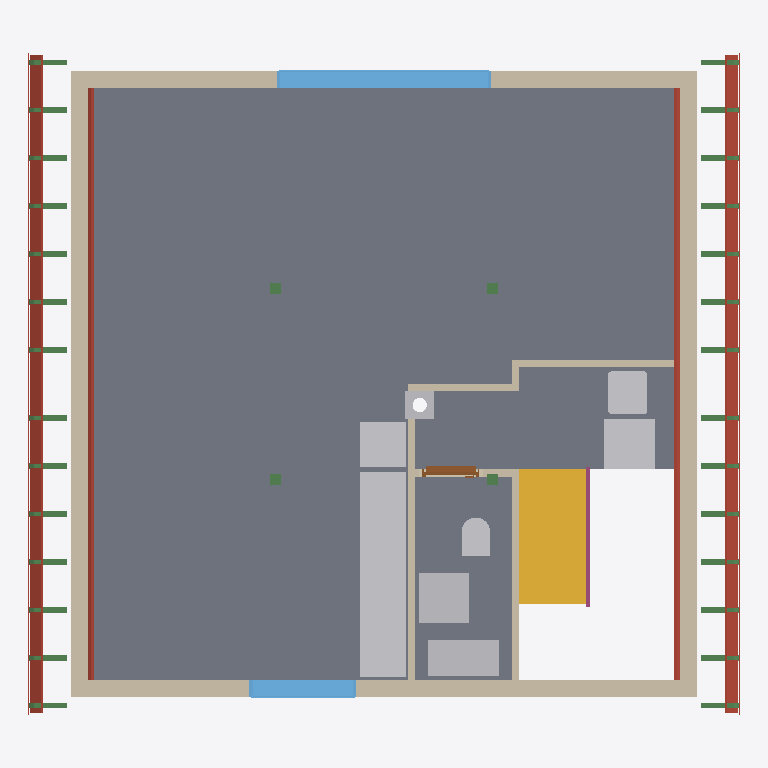
Plan cut of the same IFC building model at storey 'Roof - Vapour barrier' (level 3.04 m, cut at 4.43 m), seen from above with north up, elements coloured by IFC class: 60 beams (green), 10 walls (beige), 10 other elements (light grey), 8 roofs (red-brown), 3 slabs (grey), 2 windows (light blue), 1 stair (yellow), 1 railing (pink), 1 door (brown). Cut surfaces are drawn darker.
Extent 9.9 m × 9.3 m × 8.8 m (x, y, z). Storeys (11): Ground floor at 0.00 m; Ceiling at 2.83 m; Upper floor at 3.04 m; Roof - Thermal insulation under rafters at 3.04 m; Roof - Vapour barrier at 3.04 m; Roof - Gypsum plasterboard at 3.04 m; Roof - MDF at 3.04 m; Roof - Roofing underlay at 3.04 m; Roof - Counter-battens at 3.04 m; Roof - Tile battens at 3.04 m; Roof - Roof tiles at 3.04 m. Elements (176): 102 IfcBeam, 23 IfcSlab, 21 IfcWall, 9 IfcFurniture, 6 IfcDoor, 6 IfcWindow, 5 IfcSanitaryTerminal, 2 IfcStair, 1 IfcChimney, 1 IfcRailing.

HEADER;
FILE_DESCRIPTION(('ViewDefinition[DesignTransferView]'),'2;1');
FILE_NAME('/dev/null','2026-11-07T07:52:26+01:00',(''),(''),'IfcOpenShell 0.8.5','IfcOpenShell 0.8.5','Nobody');
FILE_SCHEMA(('IFC4'));
ENDSEC;
DATA;
#1=IFCPROJECT('3IBkelhuj4gBLPGY1HKZ04',$,'House 2',$,$,$,$,(#10,#15),#5);
#19=IFCSITE('0HmectxrPCTxAXtRXEkcMJ',$,'Site',$,$,#27,$,$,$,$,$,$,$,$);
#20=IFCBUILDING('2GtLUTBpD5Px55dSEkz5XL',$,'House 2',$,$,#32,$,$,$,$,$,$);
#33=IFCBUILDINGSTOREY('231HsksT5Emf_90WeI7PhY',$,'Ground floor',$,$,#39,$,$,$,0.0);
#40=IFCBUILDINGSTOREY('3x4GR1tuH6_e$tgITchYPF',$,'Ceiling',$,$,#45,$,$,$,2.825);
#46=IFCBUILDINGSTOREY('2ROp$Kou5BJwrSEEXfSiss',$,'Upper floor',$,$,#51,$,$,$,3.035);
#10652=IFCBUILDINGSTOREY('0lpSUlRWH1tO5uOa_lM4PS',$,'Roof - Thermal insulation under rafters','Visibility container for Thermal insulation under rafters','ROOF_LAYER',#10657,$,$,$,3.035);
#10658=IFCBUILDINGSTOREY('0HuwEt5850JedXrZxbgwVp',$,'Roof - Vapour barrier','Visibility container for Vapour barrier','ROOF_LAYER',#10663,$,$,$,3.035);
#10664=IFCBUILDINGSTOREY('1qbobLzOfCpA_AEx6FkYRj',$,'Roof - Gypsum plasterboard','Visibility container for Gypsum plasterboard','ROOF_LAYER',#10669,$,$,$,3.035);
#10670=IFCBUILDINGSTOREY('2c$I98jBD2HhD_xLYbrNlX',$,'Roof - MDF','Visibility container for MDF','ROOF_LAYER',#10675,$,$,$,3.035);
#10676=IFCBUILDINGSTOREY('2GDcvHMOj3eBD3B6ib9K6i',$,'Roof - Roofing underlay','Visibility container for Roofing underlay','ROOF_LAYER',#10681,$,$,$,3.035);
#10682=IFCBUILDINGSTOREY('0SgJpSG$v5dBHj5X668h0j',$,'Roof - Counter-battens','Visibility container for Counter-battens','ROOF_LAYER',#10687,$,$,$,3.035);
#10688=IFCBUILDINGSTOREY('25osVQJxn4ivA26vjumfl7',$,'Roof - Tile battens','Visibility container for Tile battens','ROOF_LAYER',#10693,$,$,$,3.035);
#10694=IFCBUILDINGSTOREY('0P4O8_ker4vBV2pkO1oHcV',$,'Roof - Roof tiles','Visibility container for Roof tiles','ROOF_LAYER',#10699,$,$,$,3.035);
#8915=IFCSLAB('0e23E93k548PAfube$m9WM',$,'Obývací pokoj',$,$,#8920,#8927,$,$);
#8987=IFCSLAB('21c2Arotn7PfUWiQLsH1e_',$,'Chodba',$,$,#8992,#8999,$,$);
#8954=IFCSLAB('0x7WAypkLFowgiP$VGqbq5',$,'Koupelna',$,$,#8959,#8966,$,$);
#8191=IFCWALL('1nDZswX$H7Fu8DkZT4YDze',$,'Upper west wall',$,$,#8200,#8211,$,$);
#8258=IFCWALL('32TUmRbPz44gTP4dcQZ4kg',$,'Upper east wall',$,$,#8267,#8278,$,$);
#2179=IFCSTAIR('0ccEW8Qi5DK8MsdmEVAsMC',$,'Upper stair flight',$,$,#2186,$,$,.STRAIGHT_RUN_STAIR.);
#8148=IFCWALL('3TnDpOknP0IhK7PHZNy9SW',$,'Upper front wall',$,$,#8158,#8186,$,$);
#11018=IFCSLAB('01aD6Ic5n1VxEA9mHDvYVZ',$,'East Roofing underlay',$,$,#11086,#11061,$,.ROOF.);
#13429=IFCSLAB('0R7jTbI_H5$RPm75wPoIFD',$,'West Roofing underlay',$,$,#13491,#13472,$,.ROOF.);
#8216=IFCWALL('3fz76kXtP04RF3CK3cShr7',$,'Upper back wall',$,$,#8225,#8253,$,$);
#9272=IFCFURNITURE('0enc6gdh94ieISEWgAJNoG',$,'Kuch.?Linka',$,'Kuch.?Linka',#9277,#9284,$,.USERDEFINED.);
#8313=IFCWINDOW('1r8igEcnHAVeGb86Yt97Ni',$,'Living room back window',$,$,#8390,#8314,$,1.3750000000000004,3.0,.WINDOW.,.SINGLE_PANEL.,$);
#10866=IFCSLAB('3eNNDZU7b7wfvKl8h5Ll5g',$,'East Gypsum plasterboard',$,$,#10948,#10909,$,.ROOF.);
#13289=IFCSLAB('15zAtPpqPC_BtiOWmmroSF',$,'West Gypsum plasterboard',$,$,#13365,#13332,$,.ROOF.);
#9079=IFCFURNITURE('00dtNHYc93luMouCyPaQ8X',$,'Rekuperace',$,'Rekuperace',#9084,#9091,$,.USERDEFINED.);
#9020=IFCFURNITURE('099reYbwrBMglSRI84rBCE',$,'Pračka',$,'Pračka',#9025,#9032,$,.USERDEFINED.);
#9135=IFCFURNITURE('2AiJvrM5bApuXW1lq2uEZj',$,'Zásobník?TUV',$,'Zásobník?TUV',#9140,#9147,$,.USERDEFINED.);
#9238=IFCFURNITURE('3n9knG4yrDXPBNzkEw6RNo',$,'Myčka',$,'Myčka',#9243,#9250,$,.USERDEFINED.);
#9170=IFCFURNITURE('1h$vri7CXACAbAjnAsBMLc',$,'Sporák',$,'Sporák',#9175,#9182,$,.USERDEFINED.);
#9204=IFCFURNITURE('2$auSxxOn06woCvBoub0Da',$,'Dřez',$,'Dřez',#9209,#9216,$,.USERDEFINED.);
#8409=IFCWINDOW('2CigAlevf2dAOPJKWXLE4C',$,'Living room front window',$,$,#8486,#8410,$,1.3750000000000004,1.5,.WINDOW.,.SINGLE_PANEL.,$);
#8487=IFCWALL('2ZsL1A1AH5KQ2pm2PrcsOg',$,'Living room - side partition',$,$,#8497,#8525,$,$);
#9055=IFCSANITARYTERMINAL('0ST6683M52KRN8ssprNwx7',$,'Umyvadlo',$,$,#9075,#9063,$,$);
#8656=IFCWALL('0JPNJUFFr0zxAr47NBUXRv',$,'Upper bathroom - stairway partition',$,$,#8665,#8693,$,$);
#10949=IFCSLAB('01wAq2JZL3heGOzoR3Oi29',$,'East MDF',$,$,#11017,#10992,$,.ROOF.);
#13366=IFCSLAB('0VlY0MBKL9n8sLyA5CPoeO',$,'West MDF',$,$,#13428,#13409,$,.ROOF.);
#8614=IFCWALL('2acSy2$Xr48hgXTyHtXG19',$,'Living room - back right partition',$,$,#8623,#8651,$,$);
#9114=IFCSANITARYTERMINAL('1vt3oS779DjPQI$5cwJDyR',$,'Upper bathroom WC',$,$,#9134,#9122,$,$);
#8530=IFCWALL('1tAfbsqlH8rB6dkCELX3Cm',$,'Living room - back partition',$,$,#8539,#8567,$,$);
#11087=IFCSLAB('0Xj$s8w$15mOs0AUoCGPVw',$,'East Roof tiles',$,$,#11152,#11123,$,.ROOF.);
#13492=IFCSLAB('0b50aLTVDEWOUt3h6yBIxR',$,'West Roof tiles',$,$,#13551,#13528,$,.ROOF.);
#15591=IFCCHIMNEY('0Vr6wTtdL4ueSpLZSLajI0',$,'Main chimney',$,$,#15596,#15611,$,.NOTDEFINED.);
#2231=IFCRAILING('1HpLKeTTv7V8zuW5jxwIFO',$,'Stair flight railing',$,$,#2236,#2422,$,.GUARDRAIL.);
#8758=IFCDOOR('3DSLjteYf1CB4Ucp$oLF_I',$,'Upper bathroom door',$,$,#8878,#8769,$,2.125,0.8,.DOOR.,.SINGLE_SWING_LEFT.,$);
#8698=IFCWALL('25arGA1t1CqOrX0B4B2G5C',$,'Upper bathroom - hallway partition',$,$,#8707,#8735,$,$);
#8572=IFCWALL('3z$o8cJsb1ngjM22iY5dBl',$,'Living room - hallway step partition',$,$,#8581,#8609,$,$);
#9404=IFCBEAM('0Ao4ebZ$D13AOrOgS9etIz',$,'Krokev 2 - východ',$,'RAFTER',#9451,#9442,$,.USERDEFINED.);
#9452=IFCBEAM('3Q_nxW2h51pAgPmVbtMyxW',$,'Krokev 2 - západ',$,'RAFTER',#9499,#9490,$,.USERDEFINED.);
#9500=IFCBEAM('3JhCPhOk57hftYAgPyACN7',$,'Krokev 3 - východ',$,'RAFTER',#9547,#9538,$,.USERDEFINED.);
#9548=IFCBEAM('3tYxSxZP13f9RBA4vTMWmG',$,'Krokev 3 - západ',$,'RAFTER',#9595,#9586,$,.USERDEFINED.);
#9596=IFCBEAM('0Zs981A2vEqBhWIa_4ZG5G',$,'Krokev 4 - východ',$,'RAFTER',#9643,#9634,$,.USERDEFINED.);
#9644=IFCBEAM('3lrPVD3kL0whBSiGztsvbk',$,'Krokev 4 - západ',$,'RAFTER',#9691,#9682,$,.USERDEFINED.);
#9740=IFCBEAM('3KcyXBuoP8Uhm2uklncbUU',$,'Krokev 5 - západ',$,'RAFTER',#9787,#9778,$,.USERDEFINED.);
#9692=IFCBEAM('2bv_HUuoP3NgtNKpgUi_PE',$,'Krokev 5 - východ',$,'RAFTER',#9739,#9730,$,.USERDEFINED.);
#9836=IFCBEAM('0AaycG_6rEe9o_YM_fdUM7',$,'Krokev 6 - západ',$,'RAFTER',#9883,#9874,$,.USERDEFINED.);
#9788=IFCBEAM('0ryvbkG2v16Qm6Iu2HbjLd',$,'Krokev 6 - východ',$,'RAFTER',#9835,#9826,$,.USERDEFINED.);
#9884=IFCBEAM('1e4Z5ZQcH8vf8be1vj77in',$,'Krokev 7 - východ',$,'RAFTER',#9931,#9922,$,.USERDEFINED.);
#9980=IFCBEAM('2_a9J9DwD1LAgXRs1hn7Ey',$,'Krokev 8 - východ',$,'RAFTER',#10027,#10018,$,.USERDEFINED.);
#10028=IFCBEAM('3f3mVlQFvFnfLFS4QIRx3e',$,'Krokev 8 - západ',$,'RAFTER',#10075,#10066,$,.USERDEFINED.);
#9932=IFCBEAM('38JBJkfN1F4hcz57MNYuWY',$,'Krokev 7 - západ',$,'RAFTER',#9979,#9970,$,.USERDEFINED.);
#10076=IFCBEAM('125t6ncmX3XOkFTPYpZ5gW',$,'Krokev 9 - východ',$,'RAFTER',#10123,#10114,$,.USERDEFINED.);
#10172=IFCBEAM('1zVbU47aH1kA8Y4vU51J68',$,'Krokev 10 - východ',$,'RAFTER',#10219,#10210,$,.USERDEFINED.);
#10124=IFCBEAM('2Rh7EH6hX2qeeyKMPwSQIe',$,'Krokev 9 - západ',$,'RAFTER',#10171,#10162,$,.USERDEFINED.);
#10220=IFCBEAM('3eAyYNB$TElvc_rcb3Zl8t',$,'Krokev 10 - západ',$,'RAFTER',#10267,#10258,$,.USERDEFINED.);
#10268=IFCBEAM('2N_Ihyty1FAgtpc_s8wnJY',$,'Krokev 11 - východ',$,'RAFTER',#10315,#10306,$,.USERDEFINED.);
#10316=IFCBEAM('2E9WLAbKT9JfnExwWbh5WF',$,'Krokev 11 - západ',$,'RAFTER',#10363,#10354,$,.USERDEFINED.);
#10364=IFCBEAM('2meXEPfoz22whyu05KVu_q',$,'Krokev 12 - východ',$,'RAFTER',#10411,#10402,$,.USERDEFINED.);
#10460=IFCBEAM('1jZ8hFw415QB0mmWAXtcBp',$,'Krokev 13 - východ',$,'RAFTER',#10507,#10498,$,.USERDEFINED.);
#10412=IFCBEAM('1bWEC8Zr91NhxTMjmTO9LQ',$,'Krokev 12 - západ',$,'RAFTER',#10459,#10450,$,.USERDEFINED.);
#10508=IFCBEAM('1$lHLqXm5BSPwyXnJ67BZC',$,'Krokev 13 - západ',$,'RAFTER',#10555,#10546,$,.USERDEFINED.);
#9306=IFCBEAM('1bEYpJPgjEEgdalwl2LAQf',$,'Krokev 1 - východ',$,'RAFTER',#9354,#9344,$,.USERDEFINED.);
#9355=IFCBEAM('2zCgkGQ0v15eX4kmxSVTpk',$,'Krokev 1 - západ',$,'RAFTER',#9403,#9393,$,.USERDEFINED.);
#10604=IFCBEAM('3MuCswfuTDw92c_$CvH3Vf',$,'Krokev 14 - západ',$,'RAFTER',#10651,#10642,$,.USERDEFINED.);
#10556=IFCBEAM('18_ytaGH5Bhvnw_Odz4g2p',$,'Krokev 14 - východ',$,'RAFTER',#10603,#10594,$,.USERDEFINED.);
#8043=IFCBEAM('1x91HL1WrElf3fFrnBBMex',$,'Sloupek vaznice 1.1',$,'Sloupek vaznice 1.1',#8048,#8057,$,.USERDEFINED.);
#8062=IFCBEAM('1Tx9e05e57ufU4N1PUmuVX',$,'Sloupek vaznice 1.2',$,'Sloupek vaznice 1.2',#8067,#8076,$,.USERDEFINED.);
#8081=IFCBEAM('2eDmRhVNr5GBNG8vauAfD6',$,'Sloupek vaznice 2.1',$,'Sloupek vaznice 2.1',#8086,#8095,$,.USERDEFINED.);
#8100=IFCBEAM('2mRP7Gctr3yegmNvtahlSm',$,'Sloupek vaznice 2.2',$,'Sloupek vaznice 2.2',#8105,#8114,$,.USERDEFINED.);
#11153=IFCBEAM('1deEr_bpv64PxIMUtOUGnP',$,'East counter-batten 1',$,$,#11213,#11198,$,.BEAM.);
#11934=IFCBEAM('3vflonVcnE39xefU3dOy60',$,'East counter-batten 14',$,$,#11993,#11979,$,.BEAM.);
#13552=IFCBEAM('0C2maB7R12gRhgGUxTTnuk',$,'West counter-batten 1',$,$,#13611,#13597,$,.BEAM.);
#14332=IFCBEAM('0V0IE9t95FJQ96FFAPVbno',$,'West counter-batten 14',$,$,#14391,#14377,$,.BEAM.);
#11214=IFCBEAM('0lTmIQliXFVhmazanI81Hj',$,'East counter-batten 2',$,$,#11273,#11259,$,.BEAM.);
#11274=IFCBEAM('1$9qSEwv9ErxkrPovrTl$2',$,'East counter-batten 3',$,$,#11333,#11319,$,.BEAM.);
#11334=IFCBEAM('2rIzH6h4DFFR7Z2mzyChXa',$,'East counter-batten 4',$,$,#11393,#11379,$,.BEAM.);
#11394=IFCBEAM('1evXABetL7zhaM$UT4rQ2r',$,'East counter-batten 5',$,$,#11453,#11439,$,.BEAM.);
#11454=IFCBEAM('30u9VSMGrB8xZFaEdX4jfE',$,'East counter-batten 6',$,$,#11513,#11499,$,.BEAM.);
#11514=IFCBEAM('201ciBVWn1BhG4DmBO0urA',$,'East counter-batten 7',$,$,#11573,#11559,$,.BEAM.);
#11574=IFCBEAM('2aVJhePY9E3B964QgpFJp$',$,'East counter-batten 8',$,$,#11633,#11619,$,.BEAM.);
#11634=IFCBEAM('3jhTKB56jE_OP8t49xlSxs',$,'East counter-batten 9',$,$,#11693,#11679,$,.BEAM.);
#11694=IFCBEAM('1Ae_fN_b96pBx14F_iNLxI',$,'East counter-batten 10',$,$,#11753,#11739,$,.BEAM.);
#11754=IFCBEAM('09O$eQk555oxWk5rFD7xLX',$,'East counter-batten 11',$,$,#11813,#11799,$,.BEAM.);
#11814=IFCBEAM('2aVr3AnRL0sAyoLwG14bnv',$,'East counter-batten 12',$,$,#11873,#11859,$,.BEAM.);
#11874=IFCBEAM('1jkHYfebL0sxaTbkST6xHt',$,'East counter-batten 13',$,$,#11933,#11919,$,.BEAM.);
#13612=IFCBEAM('3siqnQ0vHCuwILlzWsrnH5',$,'West counter-batten 2',$,$,#13671,#13657,$,.BEAM.);
#13672=IFCBEAM('09fv$n$k96_xcwa9Wkw2_D',$,'West counter-batten 3',$,$,#13731,#13717,$,.BEAM.);
#13732=IFCBEAM('2ffDUcBjH47BbAX2VL2ksV',$,'West counter-batten 4',$,$,#13791,#13777,$,.BEAM.);
#13792=IFCBEAM('2QOKGHuavCR8Nb_fDGMFPo',$,'West counter-batten 5',$,$,#13851,#13837,$,.BEAM.);
#13852=IFCBEAM('0m3iAQ5mDARuGQSC4Ea0CQ',$,'West counter-batten 6',$,$,#13911,#13897,$,.BEAM.);
#13972=IFCBEAM('0leuBpLgXDb9DT_eOO1nLc',$,'West counter-batten 8',$,$,#14031,#14017,$,.BEAM.);
#13912=IFCBEAM('3o5gM8cdDENeSGZ$VOmghL',$,'West counter-batten 7',$,$,#13971,#13957,$,.BEAM.);
#14032=IFCBEAM('0HzcyVKGb9zwhk0vv949N7',$,'West counter-batten 9',$,$,#14091,#14077,$,.BEAM.);
#14152=IFCBEAM('3kHDqU629D_xlmd6eQyBve',$,'West counter-batten 11',$,$,#14211,#14197,$,.BEAM.);
#14092=IFCBEAM('3HwdiWMEzAhhq_JRfo8BmB',$,'West counter-batten 10',$,$,#14151,#14137,$,.BEAM.);
#14272=IFCBEAM('3zya8dikX6SxU_jYvqhBKn',$,'West counter-batten 13',$,$,#14331,#14317,$,.BEAM.);
#14212=IFCBEAM('2ZTLLDky17zfbQchVZbj4G',$,'West counter-batten 12',$,$,#14271,#14257,$,.BEAM.);
ENDSEC;
